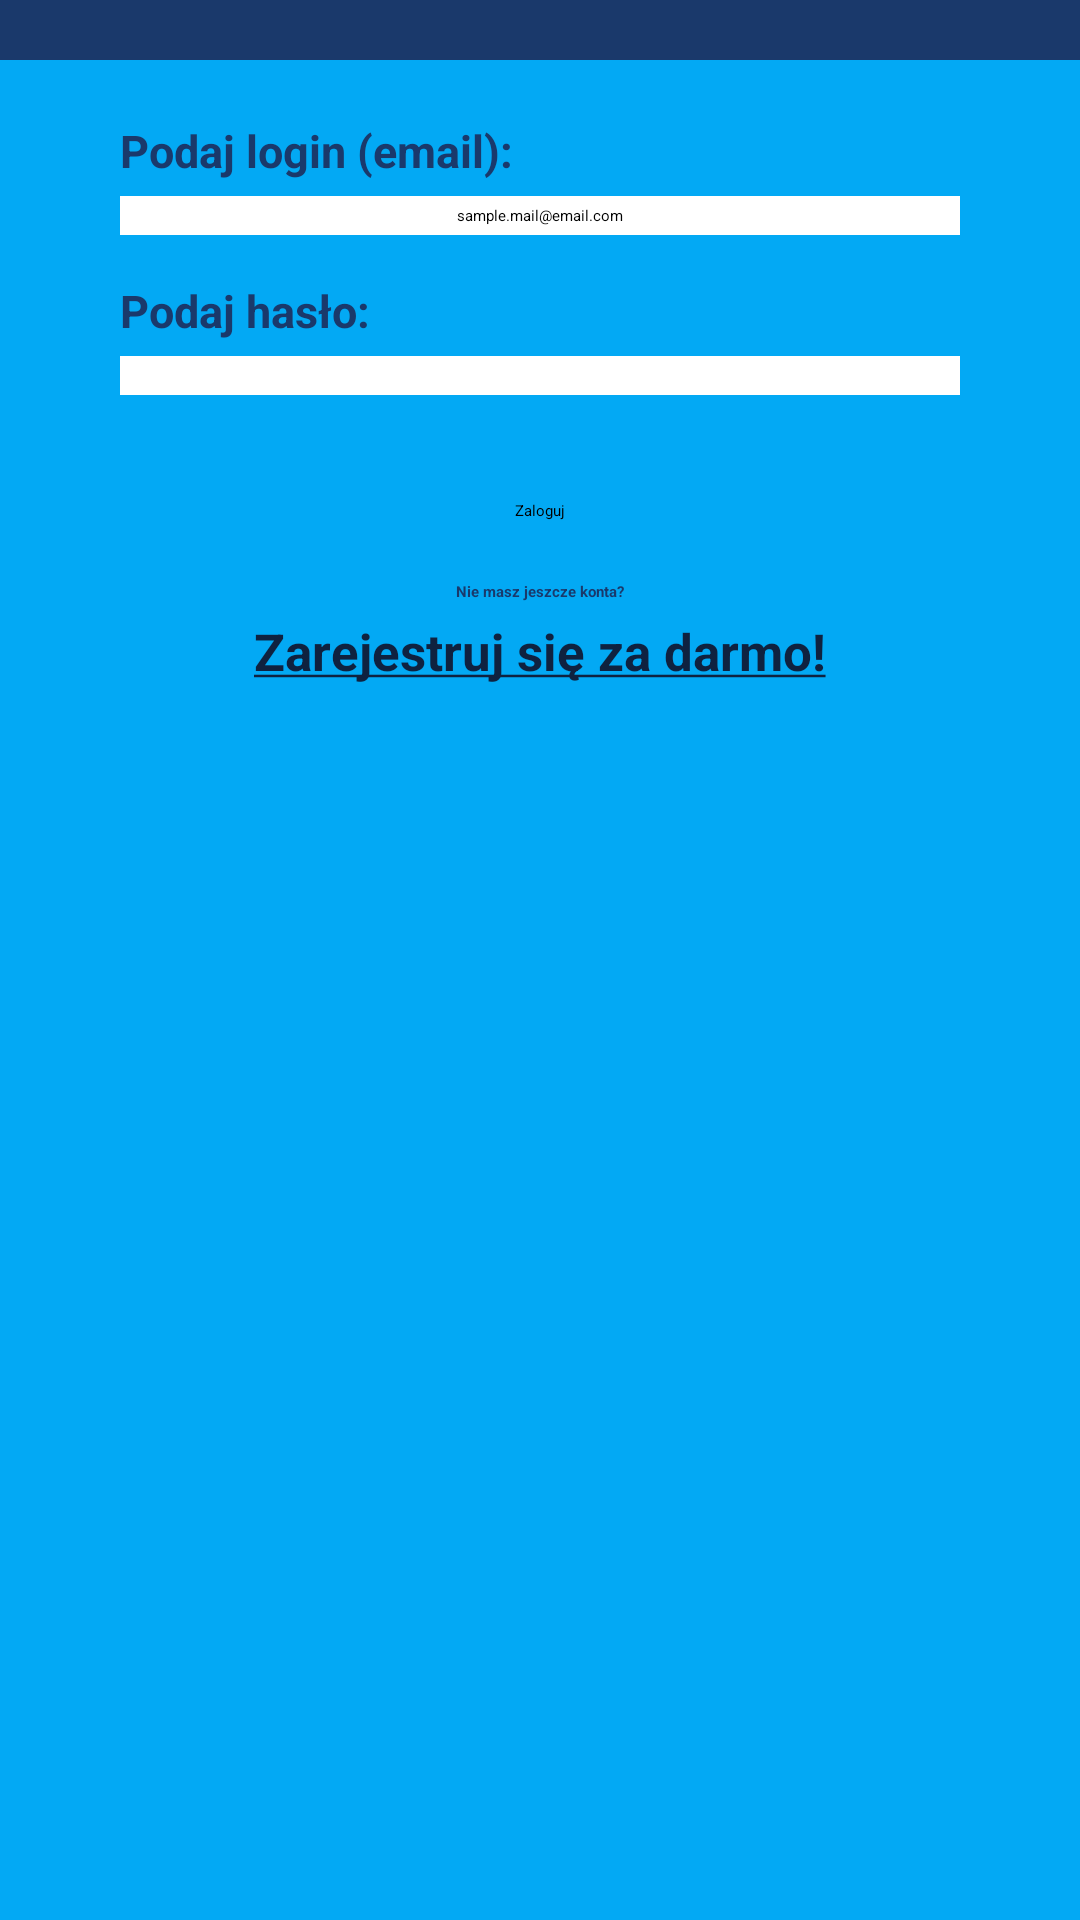

Android layout source for this screen:
<!-- AndroidManifest.xml: application theme Theme.ZaliczenieSklep -->
<!-- res/layout/fragment_sign_in.xml -->
<?xml version="1.0" encoding="utf-8"?>
<RelativeLayout xmlns:android="http://schemas.android.com/apk/res/android"
    android:layout_width="match_parent"
    android:layout_height="match_parent"
    xmlns:app="http://schemas.android.com/apk/res-auto"
    android:background="@color/app_color_light">

    <androidx.core.widget.NestedScrollView
        android:layout_width="match_parent"
        android:layout_height="wrap_content"
        android:scrollbars="vertical"
        android:fillViewport="true">

        <RelativeLayout
            android:layout_width="match_parent"
            android:layout_height="wrap_content"
            android:paddingBottom="70dp">

            <RelativeLayout
                android:id="@+id/sign_in_back_button_container"
                android:layout_width="match_parent"
                android:layout_height="wrap_content"
                android:background="@color/app_color_secondary"
                android:layout_marginBottom="20dp"
                android:padding="10dp">

                <ImageView
                    android:id="@+id/sign_in_back_button"
                    android:layout_width="wrap_content"
                    android:layout_height="wrap_content"
                    android:background="@drawable/ic_baseline_arrow_back_ios_new_24"
                    android:backgroundTint="@color/app_color_primary"/>

            </RelativeLayout>

            <RelativeLayout
                android:id="@+id/sign_in_form_container"
                android:layout_width="match_parent"
                android:layout_height="wrap_content"
                android:layout_below="@id/sign_in_back_button_container"
                android:paddingRight="40dp"
                android:paddingLeft="40dp">

                <TextView
                    android:id="@+id/email_label"
                    android:layout_width="match_parent"
                    android:layout_height="wrap_content"
                    android:layout_marginBottom="5dp"
                    android:text="@string/insert_login"
                    android:textColor="@color/app_color_secondary"
                    android:textStyle="bold"
                    android:textSize="15sp"/>

                <EditText
                    android:id="@+id/email_edit_text"
                    android:layout_width="match_parent"
                    android:layout_height="wrap_content"
                    android:background="@color/white"
                    android:layout_below="@id/email_label"
                    android:layout_marginBottom="15dp"
                    android:gravity="center"
                    android:hint="sample.mail@email.com"
                    android:padding="3dp"
                    android:inputType="textEmailAddress" />

                <TextView
                    android:id="@+id/password_label"
                    android:layout_width="match_parent"
                    android:layout_height="wrap_content"
                    android:layout_marginBottom="5dp"
                    android:text="@string/insert_password"
                    android:textColor="@color/app_color_secondary"
                    android:layout_below="@id/email_edit_text"
                    android:textStyle="bold"
                    android:textSize="15sp"/>

                <EditText
                    android:id="@+id/password_edit_text"
                    android:layout_width="match_parent"
                    android:layout_height="wrap_content"
                    android:background="@color/white"
                    android:layout_below="@id/password_label"
                    android:layout_marginBottom="15dp"
                    android:padding="3dp"
                    android:gravity="center"
                    android:inputType="textPassword"/>

                <ImageView
                    android:id="@+id/show_password"
                    android:layout_width="30dp"
                    android:layout_height="match_parent"
                    android:layout_alignTop="@id/password_edit_text"
                    android:layout_alignBottom="@id/password_edit_text"
                    android:layout_alignEnd="@id/password_edit_text"
                    android:background="@drawable/ic_baseline_visibility_24"
                    android:backgroundTint="@color/app_color_primary"/>

                <RelativeLayout
                    android:id="@+id/sign_in_form_inputs"
                    android:layout_width="match_parent"
                    android:layout_height="wrap_content"
                    android:layout_below="@id/password_edit_text"
                    android:visibility="gone">

                    <TextView
                        android:id="@+id/repete_password_label"
                        android:layout_width="match_parent"
                        android:layout_height="wrap_content"
                        android:layout_marginBottom="5dp"
                        android:text="@string/repete_password"
                        android:textColor="@color/app_color_secondary"
                        android:textStyle="bold"
                        android:textSize="15sp"/>

                    <EditText
                        android:id="@+id/repete_password_edit_text"
                        android:layout_width="match_parent"
                        android:layout_height="wrap_content"
                        android:background="@color/white"
                        android:layout_below="@id/repete_password_label"
                        android:layout_marginBottom="15dp"
                        android:gravity="center"
                        android:padding="3dp"
                        android:inputType="textPassword"/>

                    <ImageView
                        android:id="@+id/show_repeted_password"
                        android:layout_width="30dp"
                        android:layout_height="match_parent"
                        android:layout_alignTop="@id/repete_password_edit_text"
                        android:layout_alignBottom="@id/repete_password_edit_text"
                        android:layout_alignEnd="@id/repete_password_edit_text"
                        android:background="@drawable/ic_baseline_visibility_24"
                        android:backgroundTint="@color/app_color_primary"/>

                    <TextView
                        android:id="@+id/phone_num_label"
                        android:layout_width="match_parent"
                        android:layout_height="wrap_content"
                        android:layout_marginBottom="5dp"
                        android:text="@string/insert_phone_num"
                        android:textColor="@color/app_color_secondary"
                        android:layout_below="@id/repete_password_edit_text"
                        android:textStyle="bold"
                        android:textSize="15sp"/>

                    <EditText
                        android:id="@+id/phone_num_edit_text"
                        android:layout_width="match_parent"
                        android:layout_height="wrap_content"
                        android:background="@color/white"
                        android:layout_below="@id/phone_num_label"
                        android:layout_marginBottom="15dp"
                        android:padding="3dp"
                        android:gravity="center"
                        android:inputType="phone"
                        android:hint="123123123"/>

                </RelativeLayout>

            </RelativeLayout>

            <Button
                android:id="@+id/sign_in_button"
                android:layout_width="wrap_content"
                android:layout_height="wrap_content"
                android:layout_centerHorizontal="true"
                android:layout_below="@id/sign_in_form_container"
                android:layout_marginTop="20dp"
                android:text="@string/log_in"/>

            <TextView
                android:id="@+id/change_form_type_title"
                android:layout_width="wrap_content"
                android:layout_height="wrap_content"
                android:layout_centerHorizontal="true"
                android:layout_below="@id/sign_in_button"
                android:text="@string/dont_have_account"
                android:textColor="@color/app_color_secondary"
                android:layout_marginTop="20dp"
                android:textStyle="bold"/>

            <TextView
                android:id="@+id/change_form_type"
                android:layout_width="wrap_content"
                android:layout_height="wrap_content"
                android:layout_centerHorizontal="true"
                android:layout_below="@id/change_form_type_title"
                android:text="@string/register_for_free"
                android:textColor="@color/app_color_dark"
                android:layout_marginTop="5dp"
                android:textSize="17sp"
                android:textStyle="bold"/>

        </RelativeLayout>

    </androidx.core.widget.NestedScrollView>

</RelativeLayout>
<!-- resources referenced by this layout -->
<resources>
  <color name="app_color_dark">#0F2240</color>
  <color name="app_color_light">#03A9F4</color>
  <color name="app_color_primary">#3361B5</color>
  <color name="app_color_secondary">#1a396b</color>
  <color name="white">#FFFFFFFF</color>
  <string name="dont_have_account">Nie masz jeszcze konta?</string>
  <string name="insert_login">Podaj login (email):</string>
  <string name="insert_password">Podaj hasło:</string>
  <string name="insert_phone_num">Podaj numer telefonu:</string>
  <string name="log_in">Zaloguj</string>
  <string name="register_for_free"><u>Zarejestruj się za darmo!</u></string>
  <string name="repete_password">Powtórz hasło:</string>
  <style name="Theme.ZaliczenieSklep" parent="Theme.MaterialComponents.DayNight.NoActionBar">
          
          <item name="colorPrimary">@color/app_color_primary</item>
          <item name="colorPrimaryVariant">@color/app_color_secondary</item>
          <item name="colorOnPrimary">@color/white</item>
          
          <item name="colorSecondary">@color/app_color_light</item>
          <item name="colorSecondaryVariant">@color/app_color_dark</item>
          <item name="colorOnSecondary">@color/black</item>
          
          <item name="android:statusBarColor">@color/app_color_secondary</item>
          
      </style>
  <color name="black">#FF000000</color>
</resources>
